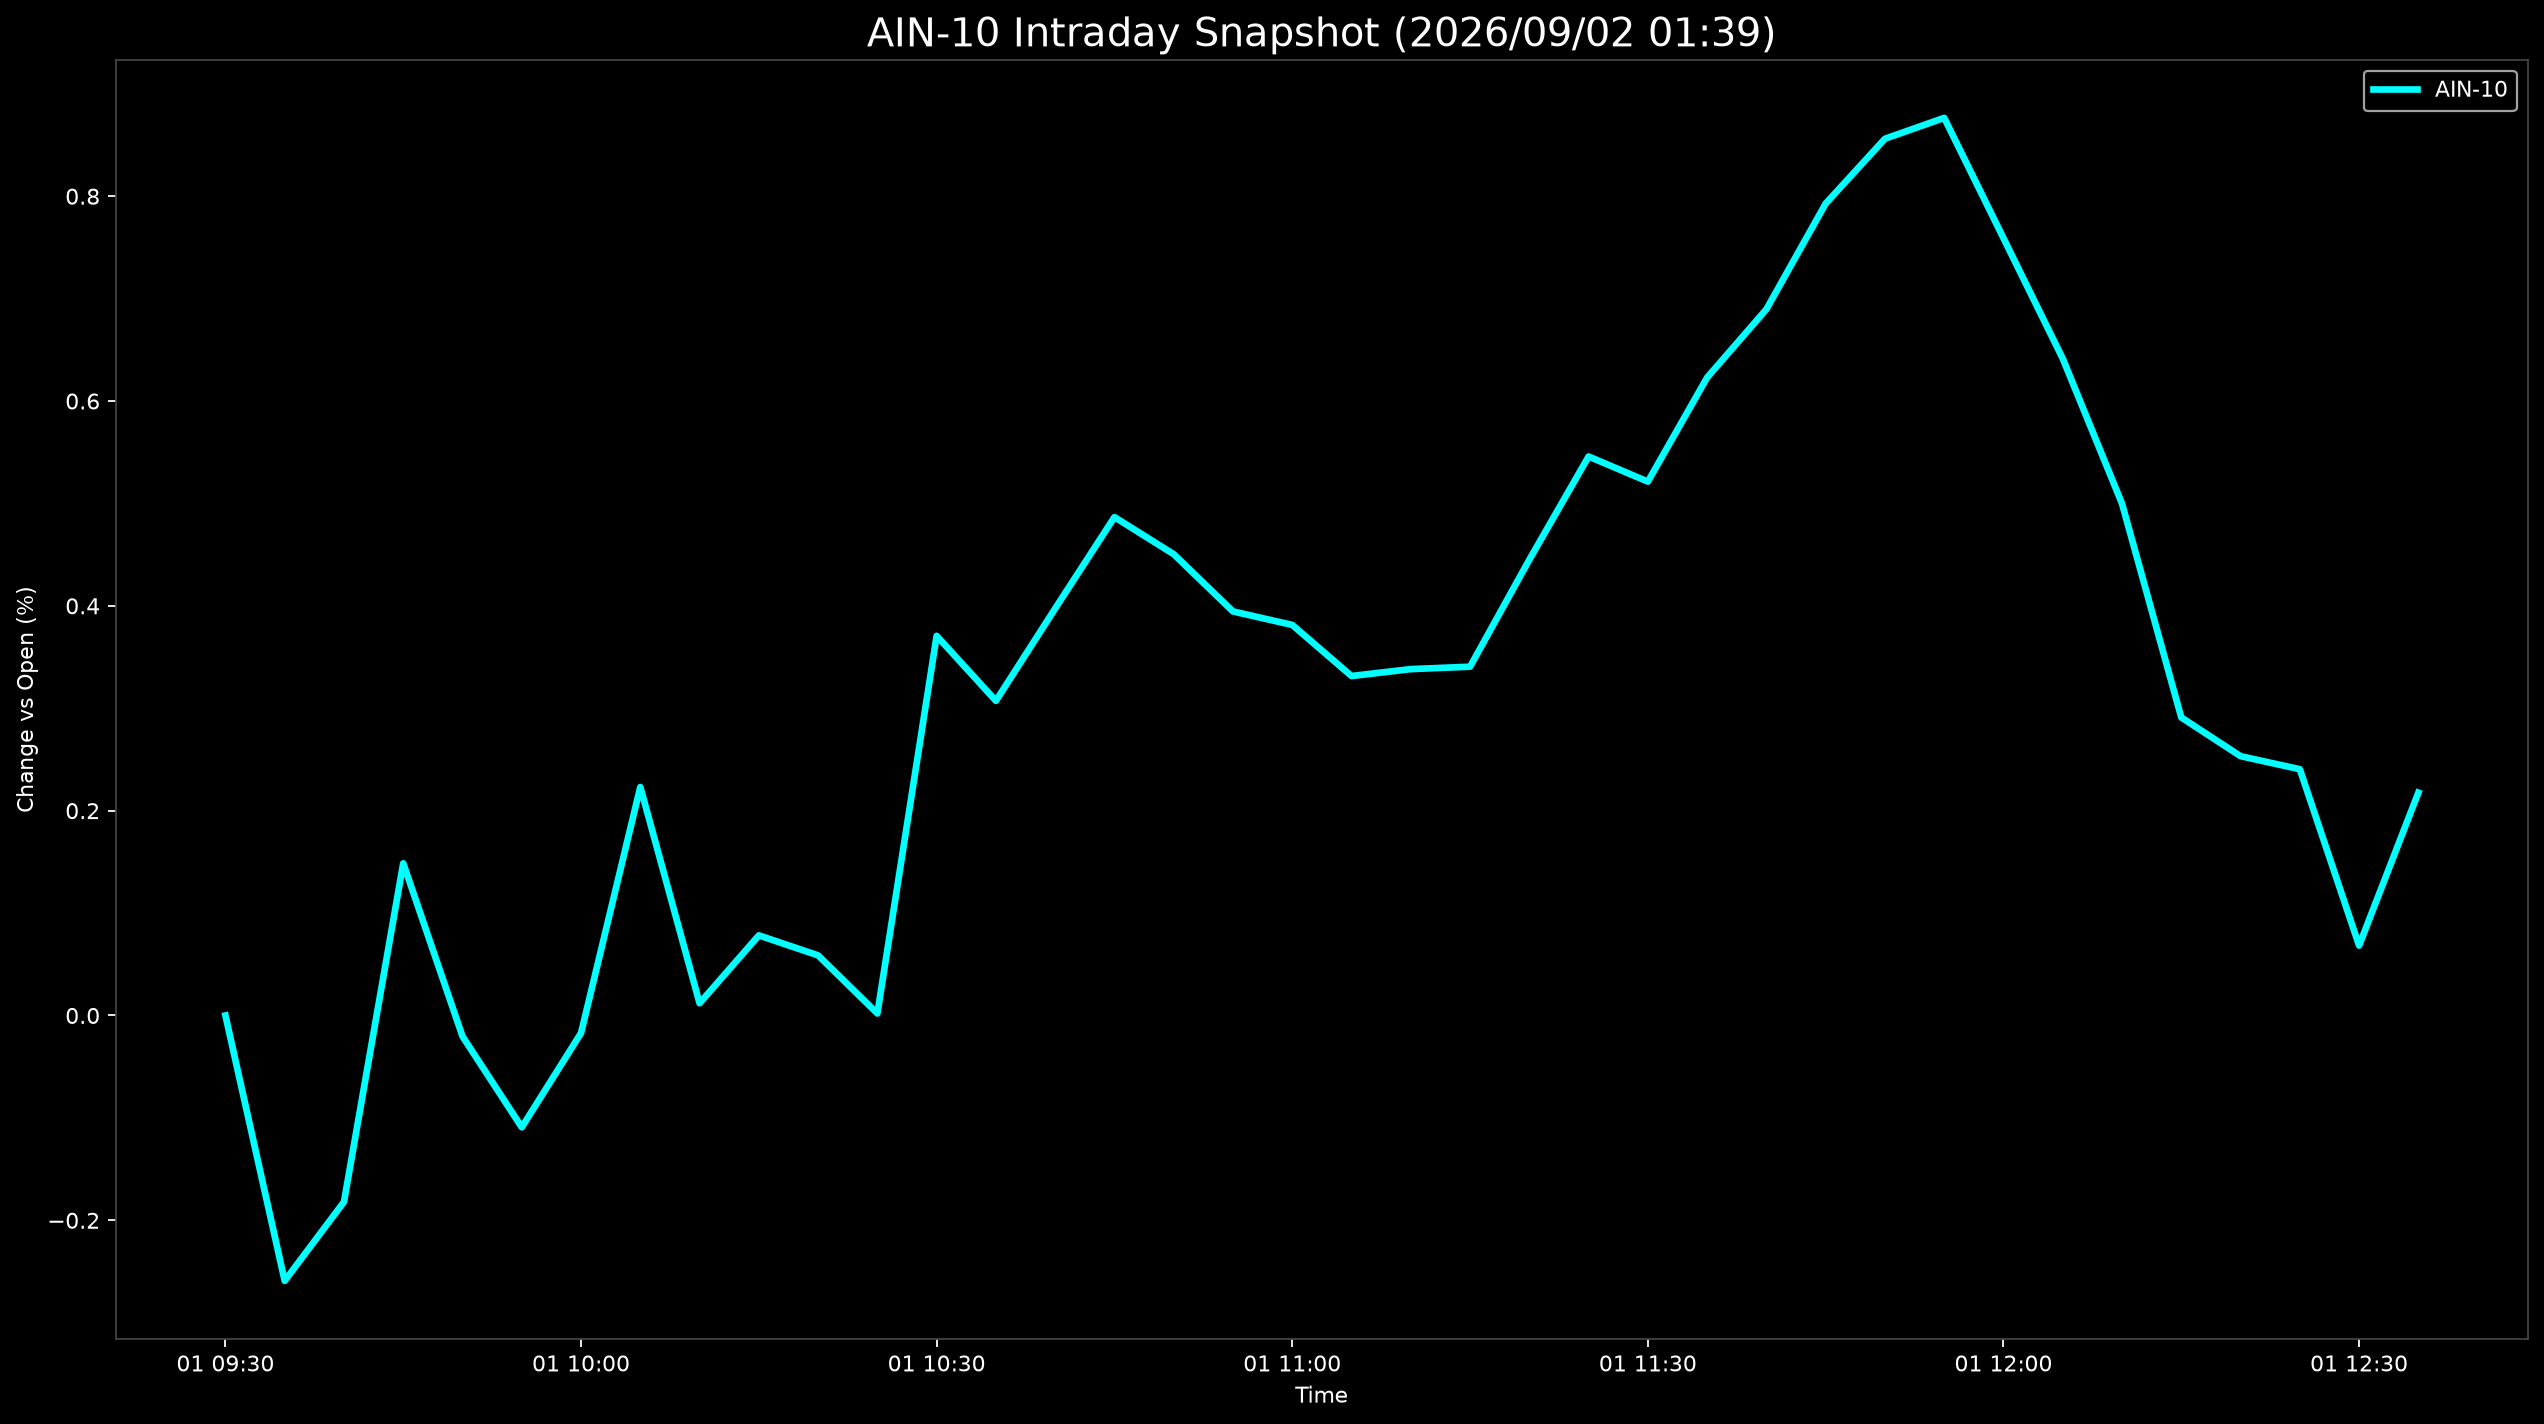

The file beside this chart, header and first rows:
Datetime, AIN-10
2026-09-01 09:30:00, 0.0
2026-09-01 09:35:00, -0.2591
2026-09-01 09:40:00, -0.182
2026-09-01 09:45:00, 0.1486
2026-09-01 09:50:00, -0.02042
2026-09-01 09:55:00, -0.1092
2026-09-01 10:00:00, -0.01718
2026-09-01 10:05:00, 0.2231
2026-09-01 10:10:00, 0.01195
2026-09-01 10:15:00, 0.07822
2026-09-01 10:20:00, 0.05867
2026-09-01 10:25:00, 0.00195
2026-09-01 10:30:00, 0.3707
2026-09-01 10:35:00, 0.3072
2026-09-01 10:40:00, 0.3974
2026-09-01 10:45:00, 0.4866
2026-09-01 10:50:00, 0.4504
2026-09-01 10:55:00, 0.3945
2026-09-01 11:00:00, 0.3814
2026-09-01 11:05:00, 0.3315
2026-09-01 11:10:00, 0.3382
2026-09-01 11:15:00, 0.3406
2026-09-01 11:20:00, 0.4451
2026-09-01 11:25:00, 0.5458
2026-09-01 11:30:00, 0.5213
2026-09-01 11:35:00, 0.6229
2026-09-01 11:40:00, 0.6896
2026-09-01 11:45:00, 0.7928
2026-09-01 11:50:00, 0.8561
2026-09-01 11:55:00, 0.8765
2026-09-01 12:00:00, 0.759
2026-09-01 12:05:00, 0.6414
2026-09-01 12:10:00, 0.4998
2026-09-01 12:15:00, 0.291
2026-09-01 12:20:00, 0.2532
2026-09-01 12:25:00, 0.2405
2026-09-01 12:30:00, 0.06826
2026-09-01 12:35:00, 0.2176
